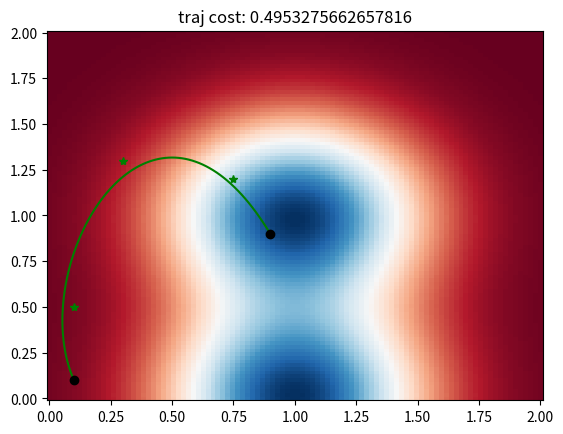

Python code for this plot:
""" It is taken from https://github.com/zi-w/Ensemble-Bayesian-Optimization """

import numpy as np
import scipy.interpolate as si


class Trajectory:

    def __init__(self):
        pass

    def set_params(self, start, goal, params):
        raise NotImplemented

    def get_points(self, t):
        raise NotImplemented

    @property
    def param_size(self):
        raise NotImplemented


class PointBSpline(Trajectory):
    """
    dim : number of dimensions of the state space
    num_points : number of internal points used to represent the trajectory.
                    Note, internal points are not necessarily on the trajectory.
    """

    def __init__(self, dim, num_points):
        self.tck = None
        self.d = dim
        self.npoints = num_points

    """
    Set fit the parameters of the spline from a set of points. If values are given for start or goal,
    the start or endpoint of the trajectory will be forces on those points, respectively.
    """

    def set_params(self, params, start=None, goal=None):

        points = params.reshape((-1, self.d)).T

        if start is not None:
            points = np.hstack((start[:, np.newaxis], points))

        if goal is not None:
            points = np.hstack((points, goal[:, np.newaxis]))

        self.tck, u = si.splprep(points, k=3)

        if start is not None:
            for a, sv in zip(self.tck[1], start):
                a[0] = sv

        if goal is not None:
            for a, gv in zip(self.tck[1], goal):
                a[-1] = gv

    def get_points(self, t):
        assert self.tck is not None, "Parameters have to be set with set_params() before points can be queried."
        return np.vstack(si.splev(t, self.tck)).T

    @property
    def param_size(self):
        return self.d * self.npoints


def simple_rbf(x, point):
    return (1 - np.exp(-np.sum(((x - point) / 0.25) ** 2)))


class RoverDomain:
    """
    Rover domain defined on R^d
    cost_fn : vectorized function giving a scalar cost to states
    start : a start state for the rover
    goal : a goal state
    traj : a parameterized trajectory object offering an interface
            to interpolate point on the trajectory
    s_range : the min and max of the state with s_range[0] in R^d are
                the mins and s_range[1] in R^d are the maxs
    """

    def __init__(self, cost_fn,
                 start,
                 goal,
                 traj,
                 s_range,
                 start_miss_cost=None,
                 goal_miss_cost=None,
                 force_start=True,
                 force_goal=True,
                 only_add_start_goal=True,
                 rnd_stream=None):
        self.cost_fn = cost_fn
        self.start = start
        self.goal = goal
        self.traj = traj
        self.s_range = s_range
        self.rnd_stream = rnd_stream
        self.force_start = force_start
        self.force_goal = force_goal

        self.goal_miss_cost = goal_miss_cost
        self.start_miss_cost = start_miss_cost

        if self.start_miss_cost is None:
            self.start_miss_cost = simple_rbf
        if self.goal_miss_cost is None:
            self.goal_miss_cost = simple_rbf

        if self.rnd_stream is None:
            self.rnd_stream = np.random.RandomState(np.random.randint(0, 2 ** 32 - 1, dtype=np.int64))

    # return the negative cost which need to be optimized
    def __call__(self, params, n_samples=1000):
        self.set_params(params)

        return -self.estimate_cost(n_samples=n_samples)

    def set_params(self, params):
        self.traj.set_params(params + self.rnd_stream.normal(0, 1e-4, params.shape),
                             self.start if self.force_start else None,
                             self.goal if self.force_goal else None)

    def estimate_cost(self, n_samples=1000):
        # get points on the trajectory
        points = self.traj.get_points(np.linspace(0, 1.0, n_samples, endpoint=True))
        # compute cost at each point
        costs = self.cost_fn(points)

        # estimate (trapezoidal) the integral of the cost along traj
        avg_cost = 0.5 * (costs[:-1] + costs[1:])
        l = np.linalg.norm(points[1:] - points[:-1], axis=1)
        total_cost = np.sum(l * avg_cost)

        if not self.force_start:
            total_cost += self.start_miss_cost(points[0], self.start)
        if not self.force_goal:
            total_cost += self.goal_miss_cost(points[-1], self.goal)

        return total_cost

    @property
    def input_size(self):
        return self.traj.param_size


class AABoxes:
    def __init__(self, lows, highs):
        self.l = lows
        self.h = highs

    def contains(self, X):
        if X.ndim == 1:
            X = X[None, :]

        lX = self.l.T[None, :, :] <= X[:, :, None]
        hX = self.h.T[None, :, :] > X[:, :, None]

        return (lX.all(axis=1) & hX.all(axis=1))


class NegGeom:
    def __init__(self, geometry):
        self.geom = geometry

    def contains(self, X):
        return ~self.geom.contains(X)


class UnionGeom:
    def __init__(self, geometries):
        self.geoms = geometries

    def contains(self, X):
        return np.any(np.hstack([g.contains(X) for g in self.geoms]), axis=1, keepdims=True)


class ConstObstacleCost:
    def __init__(self, geometry, cost):
        self.geom = geometry
        self.c = cost

    def __call__(self, X):
        return self.c * self.geom.contains(X)


class ConstCost:
    def __init__(self, cost):
        self.c = cost

    def __call__(self, X):
        if X.ndim == 1:
            X = X[None, :]
        return np.ones((X.shape[0], 1)) * self.c


class AdditiveCosts:
    def __init__(self, fns):
        self.fns = fns

    def __call__(self, X):
        return np.sum(np.hstack([f(X) for f in self.fns]), axis=1)


class GMCost:
    def __init__(self, centers, sigmas, weights=None):
        self.c = centers
        self.s = sigmas
        if self.s.ndim == 1:
            self.s = self.s[:, None]
        self.w = weights
        if weights is None:
            self.w = np.ones(centers.shape[0])

    def __call__(self, X):
        if X.ndim == 1:
            X = X[None, :]

        return np.exp(-np.sum(((X[:, :, None] - self.c.T[None, :, :]) / self.s.T[None, :, :]) ** 2, axis=1)).dot(self.w)


def plot_2d_rover(roverdomain, ngrid_points=100, ntraj_points=100, colormap='RdBu', draw_colorbar=False):
    import matplotlib.pyplot as plt
    # get a grid of points over the state space
    points = [np.linspace(mi, ma, ngrid_points, endpoint=True) for mi, ma in zip(*roverdomain.s_range)]
    grid_points = np.meshgrid(*points)
    points = np.hstack([g.reshape((-1, 1)) for g in grid_points])

    # compute the cost at each point on the grid
    costs = roverdomain.cost_fn(points)

    # get the cost of the current trajectory
    traj_cost = roverdomain.estimate_cost()

    # get points on the current trajectory
    traj_points = roverdomain.traj.get_points(np.linspace(0., 1.0, ntraj_points, endpoint=True))

    # set title to be the total cost
    plt.title('traj cost: {0}'.format(traj_cost))
    print('traj cost: {0}'.format(traj_cost))
    # plot cost function
    cmesh = plt.pcolormesh(grid_points[0], grid_points[1], costs.reshape((ngrid_points, -1)), cmap=colormap)
    if draw_colorbar:
        plt.gcf().colorbar(cmesh)
    # plot traj
    plt.plot(traj_points[:, 0], traj_points[:, 1], 'g')
    # plot start and goal
    plt.plot([roverdomain.start[0], roverdomain.goal[0]], (roverdomain.start[1], roverdomain.goal[1]), 'ok')

    return cmesh


def generate_verts(rectangles):
    poly3d = []
    all_faces = []
    vertices = []
    for l, h in zip(rectangles.l, rectangles.h):
        verts = [[l[0], l[1], l[2]], [l[0], h[1], l[2]], [h[0], h[1], l[2]], [h[0], l[1], l[2]],
                 [l[0], l[1], h[2]], [l[0], h[1], h[2]], [h[0], h[1], h[2]], [h[0], l[1], h[2]]]

        faces = [[0, 1, 2, 3], [0, 3, 7, 4], [3, 2, 6, 7], [7, 6, 5, 4], [1, 5, 6, 2], [0, 4, 5, 1]]

        vert_ind = [[0, 1, 2], [0, 2, 3], [0, 3, 4], [4, 3, 7], [7, 3, 2], [2, 6, 7],
                    [7, 5, 4], [7, 6, 5], [2, 5, 6], [2, 1, 5], [0, 1, 4], [1, 4, 5]]

        plist = [[verts[vert_ind[ix][iy]] for iy in range(len(vert_ind[0]))] for ix in range(len(vert_ind))]
        faces = [[verts[faces[ix][iy]] for iy in range(len(faces[0]))] for ix in range(len(faces))]

        poly3d = poly3d + plist
        vertices = vertices + verts
        all_faces = all_faces + faces

    return poly3d, vertices, all_faces


def plot_3d_forest_rover(roverdomain, rectangles, ntraj_points=100):
    from matplotlib import pyplot as plt
    from mpl_toolkits.mplot3d.art3d import Poly3DCollection, Line3DCollection

    # get the cost of the current trajectory
    traj_cost = roverdomain.estimate_cost()

    # get points on the current trajectory
    traj_points = roverdomain.traj.get_points(np.linspace(0., 1.0, ntraj_points, endpoint=True))

    # convert the rectangles into lists of vertices for matplotlib
    poly3d, verts, faces = generate_verts(rectangles)

    ax = plt.gcf().add_subplot(111, projection='3d')

    # plot start and goal
    ax.scatter((roverdomain.start[0], roverdomain.goal[0]),
               (roverdomain.start[1], roverdomain.goal[1]),
               (roverdomain.start[2], roverdomain.goal[2]), c='k')

    # plot traj
    seg = (zip(traj_points[:-1, :], traj_points[1:, :]))
    ax.add_collection3d(Line3DCollection(seg, colors=[(0, 1., 0, 1.)] * len(seg)))

    # plot rectangles
    ax.add_collection3d(Poly3DCollection(poly3d, facecolors=(0.7, 0.7, 0.7, 1.), linewidth=0.5))

    # set limits of axis to be the same as domain
    s_range = roverdomain.s_range
    ax.set_xlim(s_range[0][0], s_range[1][0])
    ax.set_ylim(s_range[0][1], s_range[1][1])
    ax.set_zlim(s_range[0][2], s_range[1][2])


def main():
    import matplotlib.pyplot as plt
    center = np.array([[1., 1.], [1., 0.0]])
    sigma = np.ones(2) * 0.5
    cost_fn = GMCost(center, sigma)
    start = np.zeros(2) + 0.1
    goal = np.ones(2) * 1 - 0.1

    traj = PointBSpline(dim=2, num_points=3)
    p = np.array([[0.1, 0.5], [0.3, 1.3], [0.75, 1.2]])
    traj.set_params(p.flatten(), start, goal)

    domain = RoverDomain(
        cost_fn,
        start=start,
        goal=goal,
        traj=traj,
        s_range=np.array([[0., 0.], [2., 2.]])
    )

    plt.figure()
    plot_2d_rover(domain)
    plt.plot(p[:, 0], p[:, 1], '*g')
    plt.show()


if __name__ == "__main__":
    main()
